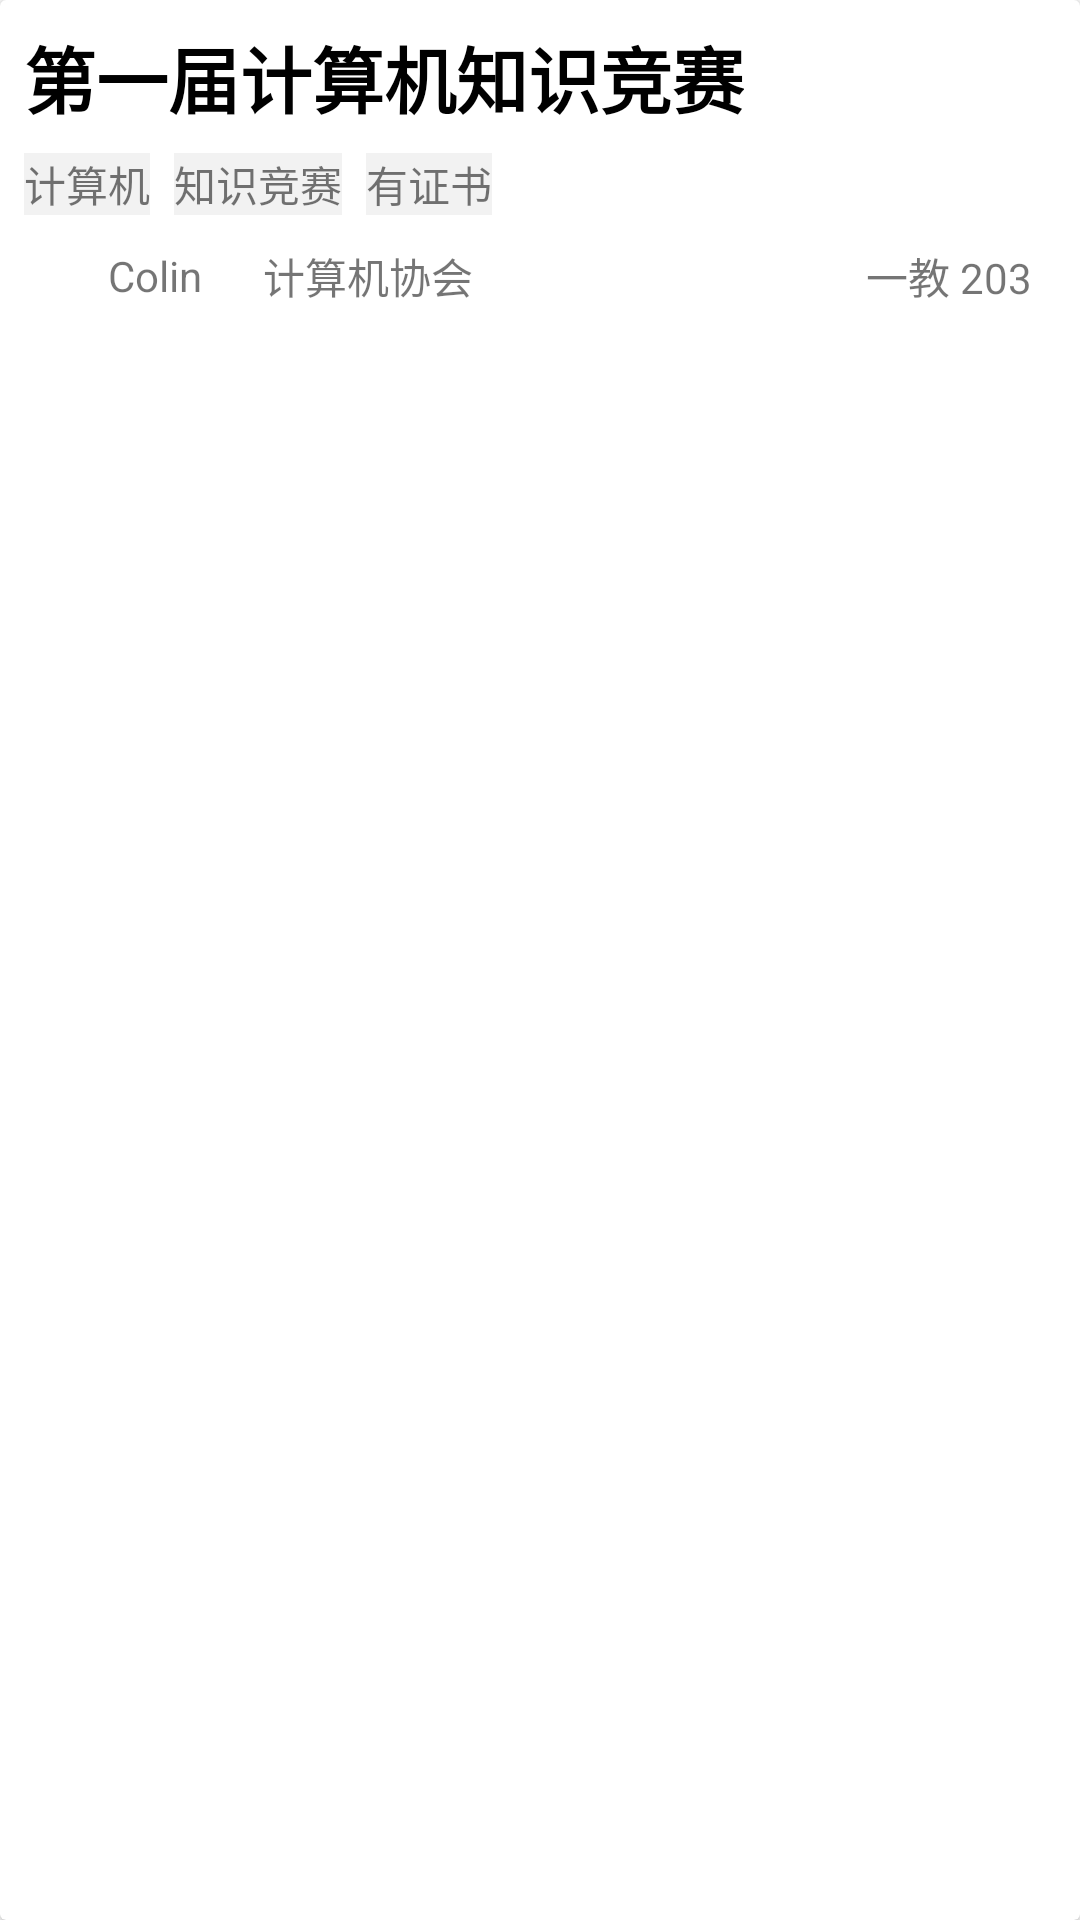

Here is an Android app screen rendered from its layout file. Give the layout XML and the strings, colors and styles it references.
<!-- AndroidManifest.xml: application theme Theme.HelloCampus -->
<!-- res/layout/event_list_item.xml -->
<?xml version="1.0" encoding="utf-8"?>
<androidx.cardview.widget.CardView xmlns:android="http://schemas.android.com/apk/res/android"
    xmlns:app="http://schemas.android.com/apk/res-auto"
    xmlns:tools="http://schemas.android.com/tools"
    android:layout_width="match_parent"
    android:layout_height="wrap_content"
    android:layout_margin="8dp"
    android:clickable="true">

    <androidx.constraintlayout.widget.ConstraintLayout
        android:layout_width="match_parent"
        android:layout_height="match_parent"
        android:background="?attr/selectableItemBackground"
        android:clickable="false"
        android:padding="8dp"
        android:paddingStart="8dp">

        <TextView
            android:id="@+id/textViewTitle"
            android:layout_width="wrap_content"
            android:layout_height="wrap_content"
            android:text="第一届计算机知识竞赛"
            android:textColor="@color/black"
            android:textSize="24sp"
            android:textStyle="bold"
            app:layout_constraintEnd_toEndOf="parent"
            app:layout_constraintHorizontal_bias="0.0"
            app:layout_constraintStart_toStartOf="parent"
            app:layout_constraintTop_toTopOf="parent" />

        <TextView
            android:id="@+id/textViewTag1"
            android:layout_width="wrap_content"
            android:layout_height="wrap_content"
            android:layout_marginTop="8dp"
            android:background="@color/WhiteSmoke"
            android:text="计算机"
            app:layout_constraintStart_toStartOf="parent"
            app:layout_constraintTop_toBottomOf="@+id/textViewTitle" />

        <ImageView
            android:id="@+id/imageViewIcon"
            android:layout_width="20dp"
            android:layout_height="20dp"
            android:layout_marginTop="10dp"
            app:layout_constraintStart_toStartOf="parent"
            app:layout_constraintTop_toBottomOf="@+id/textViewTag1"
            tools:srcCompat="@tools:sample/avatars" />

        <TextView
            android:id="@+id/textViewPublish"
            android:layout_width="wrap_content"
            android:layout_height="wrap_content"
            android:layout_marginStart="8dp"
            android:text="Colin"
            app:layout_constraintBottom_toBottomOf="@+id/imageViewIcon"
            app:layout_constraintStart_toEndOf="@+id/imageViewIcon"
            app:layout_constraintTop_toTopOf="@+id/imageViewIcon" />

        <TextView
            android:id="@+id/textViewLocation"
            android:layout_width="wrap_content"
            android:layout_height="wrap_content"
            android:layout_marginEnd="8dp"
            android:text="一教 203"
            app:layout_constraintBottom_toBottomOf="@+id/textViewPublish"
            app:layout_constraintEnd_toEndOf="parent"
            app:layout_constraintTop_toTopOf="@+id/textViewPublish" />

        <TextView
            android:id="@+id/textView8"
            android:layout_width="wrap_content"
            android:layout_height="wrap_content"
            android:layout_marginStart="8dp"
            android:text="·"
            android:textSize="14sp"
            android:textStyle="bold"
            android:visibility="invisible"
            app:layout_constraintBottom_toBottomOf="@+id/textViewPublish"
            app:layout_constraintStart_toEndOf="@+id/textViewPublish"
            app:layout_constraintTop_toTopOf="@+id/textViewPublish" />

        <TextView
            android:id="@+id/textViewUnit"
            android:layout_width="wrap_content"
            android:layout_height="wrap_content"
            android:layout_marginStart="8dp"
            android:text="计算机协会"
            app:layout_constraintBottom_toBottomOf="@+id/textViewPublish"
            app:layout_constraintStart_toEndOf="@+id/textView8"
            app:layout_constraintTop_toTopOf="@+id/textViewPublish" />

        <TextView
            android:id="@+id/textViewTag2"
            android:layout_width="wrap_content"
            android:layout_height="wrap_content"
            android:layout_marginStart="8dp"
            android:background="@color/WhiteSmoke"
            android:text="知识竞赛"
            app:layout_constraintBottom_toBottomOf="@+id/textViewTag1"
            app:layout_constraintStart_toEndOf="@+id/textViewTag1"
            app:layout_constraintTop_toTopOf="@+id/textViewTag1" />

        <TextView
            android:id="@+id/textViewTag3"
            android:layout_width="wrap_content"
            android:layout_height="wrap_content"
            android:layout_marginStart="8dp"
            android:background="@color/WhiteSmoke"
            android:text="有证书"
            app:layout_constraintBottom_toBottomOf="@+id/textViewTag2"
            app:layout_constraintStart_toEndOf="@+id/textViewTag2"
            app:layout_constraintTop_toTopOf="@+id/textViewTag2" />

        <TextView
            android:id="@+id/textViewTag4"
            android:layout_width="wrap_content"
            android:layout_height="wrap_content"
            android:layout_marginStart="8dp"
            android:background="@color/WhiteSmoke"
            app:layout_constraintBottom_toBottomOf="@+id/textViewTag3"
            app:layout_constraintStart_toEndOf="@+id/textViewTag3"
            app:layout_constraintTop_toTopOf="@+id/textViewTag3"
            tools:text="tag4" />

        <TextView
            android:id="@+id/textViewTag5"
            android:layout_width="wrap_content"
            android:layout_height="wrap_content"
            android:layout_marginStart="8dp"
            android:background="@color/WhiteSmoke"
            app:layout_constraintBottom_toBottomOf="@+id/textViewTag4"
            app:layout_constraintStart_toEndOf="@+id/textViewTag4"
            app:layout_constraintTop_toTopOf="@+id/textViewTag4"
            tools:text="tag5" />

    </androidx.constraintlayout.widget.ConstraintLayout>
</androidx.cardview.widget.CardView>
<!-- resources referenced by this layout -->
<resources>
  <color name="WhiteSmoke">#F2F2F2</color>
  <color name="black">#FF000000</color>
  <style name="Theme.HelloCampus" parent="Theme.MaterialComponents.DayNight.DarkActionBar">
          
          <item name="colorPrimary">@color/purple_500</item>
          <item name="colorPrimaryVariant">@color/purple_700</item>
          <item name="colorOnPrimary">@color/white</item>
          
          <item name="colorSecondary">@color/teal_200</item>
          <item name="colorSecondaryVariant">@color/teal_700</item>
          <item name="colorOnSecondary">@color/black</item>
          
          <item name="android:statusBarColor" tools:targetApi="l">?attr/colorPrimaryVariant</item>
          
      </style>
  <color name="purple_500">#FF6200EE</color>
  <color name="purple_700">#FF3700B3</color>
  <color name="white">#FFFFFFFF</color>
  <color name="teal_200">#FF03DAC5</color>
  <color name="teal_700">#FF018786</color>
</resources>
